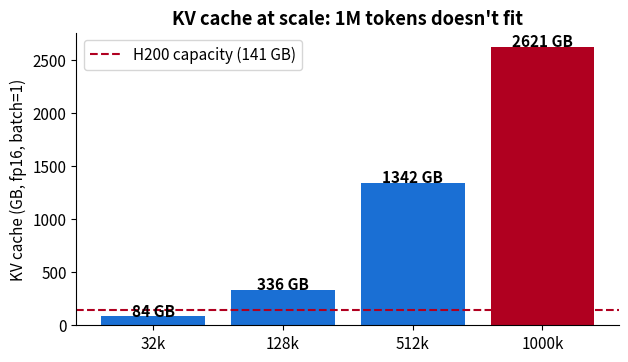
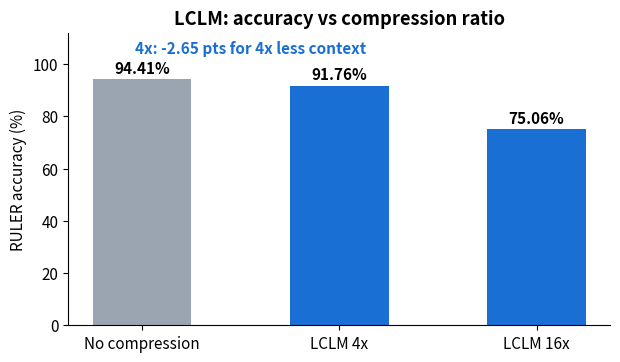
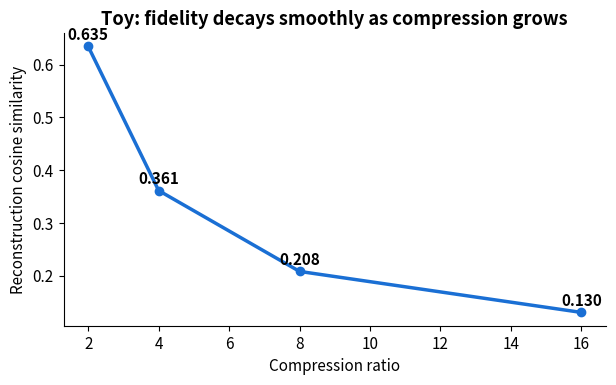
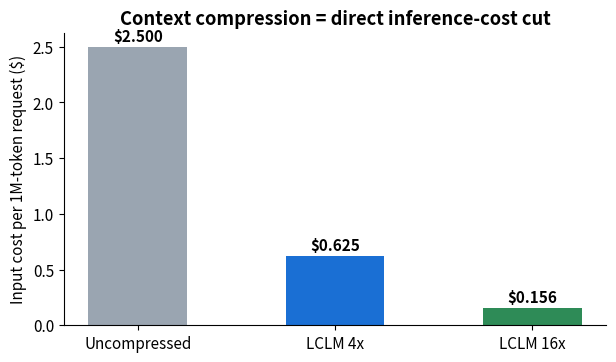

These charts were generated, in order, by the following Python code:
import numpy as np
import matplotlib.pyplot as plt
plt.rcParams.update({"font.size": 11, "axes.spines.top": False, "axes.spines.right": False})
rng = np.random.default_rng(42)

layers, d_model, bytes_per_val = 80, 8192, 2
ctx_lengths = np.array([32_000, 128_000, 512_000, 1_000_000])
kv_gb = 2 * layers * ctx_lengths * d_model * bytes_per_val / 1e9
for n, gb in zip(ctx_lengths, kv_gb):
    print(f"{n:>10,} tokens  ->  KV cache ≈ {gb:6.1f} GB")

H200_GB = 141  # H200 HBM3e
fig, ax = plt.subplots(figsize=(7, 3.8))
ax.bar([f"{n//1000}k" for n in ctx_lengths], kv_gb, color=["#1a6fd4"]*3 + ["#b00020"])
ax.axhline(H200_GB, color="#b00020", ls="--", label="H200 capacity (141 GB)")
ax.set_ylabel("KV cache (GB, fp16, batch=1)")
ax.set_title("KV cache at scale: 1M tokens doesn't fit", fontweight="bold")
ax.legend()
for x, gb in enumerate(kv_gb):
    ax.text(x, gb + 4, f"{gb:.0f} GB", ha="center", fontweight="bold")
plt.show()
print(f"\nAt 1M tokens the cache alone needs ~{kv_gb[-1]:.0f} GB — more than a whole H200,")
print("before weights or activations. This is the wall LCLM sidesteps.")

ratios = ["No compression", "LCLM 4x", "LCLM 16x"]
ruler = [94.41, 91.76, 75.06]

fig, ax = plt.subplots(figsize=(7, 3.8))
bars = ax.bar(ratios, ruler, color=["#9aa5b1", "#1a6fd4", "#1a6fd4"], width=0.5)
ax.set_ylim(0, 112); ax.set_ylabel("RULER accuracy (%)")
ax.set_title("LCLM: accuracy vs compression ratio", fontweight="bold")
for b, v in zip(bars, ruler):
    ax.text(b.get_x()+b.get_width()/2, v+2.2, f"{v}%", ha="center", fontweight="bold")
ax.text(0.55, 104, "4x: -2.65 pts for 4x less context", ha="center",
        color="#1a6fd4", fontweight="bold")
plt.show()

# What the paper claims at 16x
speedup = 8.8
print(f"Decode speed at 16x: {speedup}x faster than KV-cache baselines on RULER")
print(f"GSM8K: LCLM beat every other method at every compression ratio")
print(f"1M tokens @16x: fits on one H200 (uncompressed: OOM)")

def toy_compress(Xb, W):
    """Xb: (n_blocks, k, d) -> Z: (n_blocks, m, d) via learned-encoder stand-in."""
    return np.einsum("bkd,km->bmd", Xb, W)

def reconstruct(Z, W):
    """Back-project latents to token space with the pseudoinverse."""
    Winv = np.linalg.pinv(W)                       # (m, k)
    return np.einsum("bmd,mk->bkd", Z, Winv)

def recon_cosine(Xb, Xhat):
    """Mean cosine similarity between original and reconstructed blocks."""
    a = Xb.reshape(-1); b = Xhat.reshape(-1)
    return float(a @ b / (np.linalg.norm(a) * np.linalg.norm(b)))

N, d = 4096, 128
# structured fake embeddings: 64 semantic clusters, blocks drawn from one cluster
n_clusters, k = 64, 16
centers = rng.standard_normal((n_clusters, d)) * 3.0
block_cluster = rng.integers(0, n_clusters, N // k)
X = np.repeat(centers[block_cluster], k, axis=0) + rng.standard_normal((N, d)) * 0.5
Xb = X.reshape(-1, k, d)

configs = [(16, 8), (16, 4), (16, 2), (16, 1)]   # (block k, latents m); ratio = k/m
ratios, sims = [], []
print(f"{'ratio':>6} {'recon cosine sim':>16}")
for kk, m in configs:
    W = rng.standard_normal((kk, m)) / np.sqrt(kk)
    Z = toy_compress(Xb, W)
    sim = recon_cosine(Xb, reconstruct(Z, W))
    ratios.append(kk // m); sims.append(sim)
    print(f"{kk//m:>5}x  {sim:>15.3f}")

fig, ax = plt.subplots(figsize=(7, 3.8))
ax.plot(ratios, sims, marker="o", linewidth=2.5, color="#1a6fd4")
ax.set_xlabel("Compression ratio"); ax.set_ylabel("Reconstruction cosine similarity")
ax.set_title("Toy: fidelity decays smoothly as compression grows", fontweight="bold")
for x, y in zip(ratios, sims):
    ax.text(x, y + 0.012, f"{y:.3f}", ha="center", fontweight="bold")
plt.show()
print("\nThis is exactly the fidelity-vs-ratio tradeoff the paper's *trained* 0.6B")
print("encoder + reconstruction objective optimizes: at 4x, reconstruction is good")
print("enough for 91.76% RULER; even at 16x it beats every KV-cache baseline.")

price_per_1M_input = 2.50   # $ per 1M input tokens (illustrative)
tokens = 1_000_000

for label, ratio in [("uncompressed", 1), ("LCLM 4x", 4), ("LCLM 16x", 16)]:
    billed = tokens / ratio
    cost = billed / 1e6 * price_per_1M_input
    print(f"{label:>13}: {billed:>10,.0f} billed tokens  ->  ${cost:5.3f} per 1M-token request")

fig, ax = plt.subplots(figsize=(7, 3.8))
labels = ["Uncompressed", "LCLM 4x", "LCLM 16x"]
costs = [price_per_1M_input, price_per_1M_input/4, price_per_1M_input/16]
ax.bar(labels, costs, color=["#9aa5b1", "#1a6fd4", "#2e8b57"], width=0.5)
ax.set_ylabel("Input cost per 1M-token request ($)")
ax.set_title("Context compression = direct inference-cost cut", fontweight="bold")
for x, c in enumerate(costs):
    ax.text(x, c + 0.05, f"${c:.3f}", ha="center", fontweight="bold")
plt.show()
